Image classification data set "Cropped_Tumors" (victorsobottka/Deep_Learning_FinalProject on GitHub). Class labels (3): benign, malignant, normal.

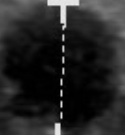
Label: benign

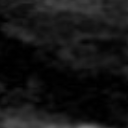
Label: normal

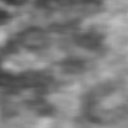
Label: normal

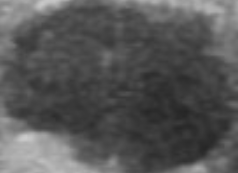
Label: benign

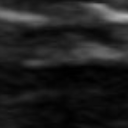
Label: normal

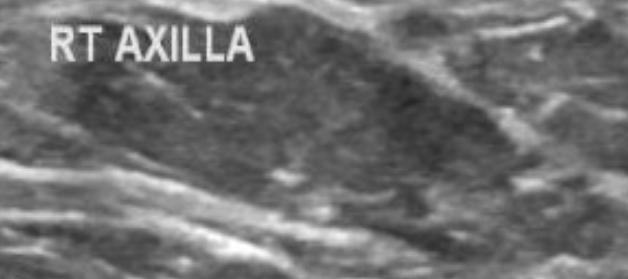
Label: malignant
